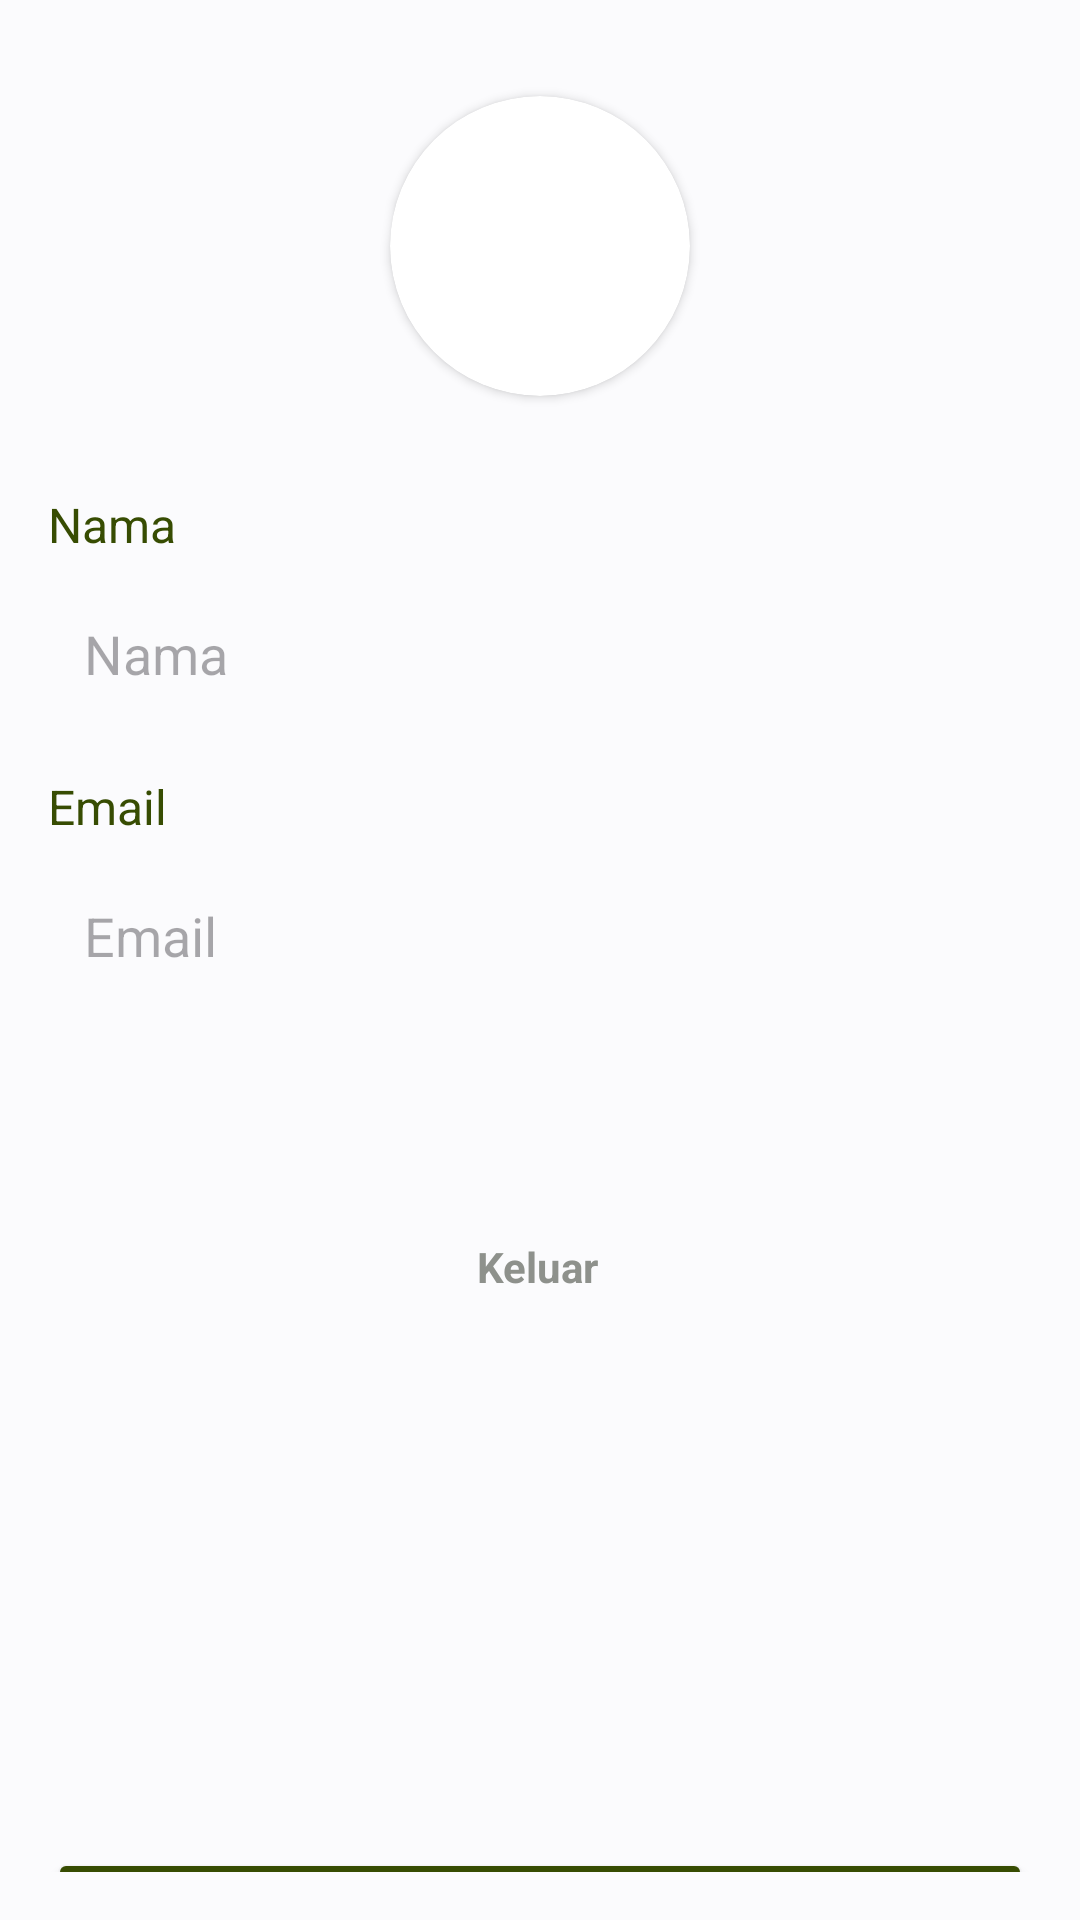

Produce the Android XML layout that renders to this screen, including the resource entries it uses.
<!-- AndroidManifest.xml: application theme Theme.LoginWithAnimation -->
<!-- res/layout/fragment_profile.xml -->
<?xml version="1.0" encoding="utf-8"?>
<androidx.constraintlayout.widget.ConstraintLayout xmlns:android="http://schemas.android.com/apk/res/android"
    xmlns:app="http://schemas.android.com/apk/res-auto"
    xmlns:tools="http://schemas.android.com/tools"
    android:layout_width="match_parent"
    android:layout_height="match_parent"
    android:padding="16dp"
    android:background="@color/white"
    tools:context=".view.MainActivity">



    <androidx.cardview.widget.CardView
        android:id="@+id/profileLayout"
        android:layout_width="100dp"
        android:layout_height="100dp"
        app:cardCornerRadius="50dp"
        android:elevation="0dp"
        android:layout_marginTop="16dp"
        android:layout_marginBottom="16dp"
        app:layout_constraintTop_toTopOf="parent"
        app:layout_constraintStart_toStartOf="parent"
        app:layout_constraintEnd_toEndOf="parent"
        >
        <ImageView
            android:id="@+id/profile_image"
            android:layout_width="match_parent"
            android:layout_height="match_parent"
            android:src="@drawable/ic_user"
            />
    </androidx.cardview.widget.CardView>

    <TextView
        android:id="@+id/label_name"
        android:layout_width="wrap_content"
        android:layout_height="wrap_content"
        android:layout_marginTop="32dp"
        android:textSize="16sp"
        android:text="Nama"
        android:textColor="@color/green"
        app:layout_constraintBottom_toTopOf="@id/profileName"
        app:layout_constraintEnd_toEndOf="parent"
        app:layout_constraintHorizontal_bias="0.0"
        app:layout_constraintStart_toStartOf="parent"
        app:layout_constraintTop_toBottomOf="@id/profileLayout" />

    <EditText
        android:id="@+id/profileName"
        android:layout_width="0dp"
        android:layout_height="wrap_content"
        android:layout_marginTop="8dp"
        android:textColor="@color/black"
        android:background="@drawable/edit_text_background"
        android:hint="Nama"
        android:padding="12dp"
        android:editable="false"
        android:inputType="none"
        app:layout_constraintTop_toBottomOf="@id/label_name"
        app:layout_constraintStart_toStartOf="parent"
        app:layout_constraintEnd_toEndOf="parent" />

    <TextView
        android:id="@+id/label_email"
        android:layout_width="wrap_content"
        android:layout_height="wrap_content"
        android:layout_marginTop="16dp"
        android:textSize="16sp"
        android:text="Email"
        android:textColor="@color/green"
        app:layout_constraintBottom_toTopOf="@id/profileEmail"
        app:layout_constraintEnd_toEndOf="parent"
        app:layout_constraintHorizontal_bias="0.0"
        app:layout_constraintStart_toStartOf="parent"
        app:layout_constraintTop_toBottomOf="@id/profileName" />

    <EditText
        android:id="@+id/profileEmail"
        android:layout_width="0dp"
        android:layout_height="wrap_content"
        android:layout_marginTop="8dp"
        android:background="@drawable/edit_text_background"
        android:textColor="@color/black"
        android:hint="Email"
        android:padding="12dp"
        android:editable="false"
        android:inputType="none"
        app:layout_constraintTop_toBottomOf="@id/label_email"
        app:layout_constraintStart_toStartOf="parent"
        app:layout_constraintEnd_toEndOf="parent" />

    <TextView
        android:id="@+id/logoutPromptTextView"
        android:layout_width="wrap_content"
        android:layout_height="wrap_content"
        android:layout_marginTop="12dp"
        android:padding="16dp"
        android:text="Keluar"
        android:textColor="#8E918C"
        android:textSize="14sp"
        android:textStyle="bold"
        app:layout_constraintBottom_toTopOf="@+id/button_edit"
        app:layout_constraintEnd_toEndOf="parent"
        app:layout_constraintHorizontal_bias="0.498"
        app:layout_constraintStart_toStartOf="parent"
        app:layout_constraintTop_toBottomOf="@+id/profileEmail"
        app:layout_constraintVertical_bias="0.224" />

        <Button
        android:id="@+id/button_edit"
        android:layout_width="0dp"
        android:layout_height="60dp"
        android:layout_marginTop="280dp"
        android:backgroundTint="@color/green"
        android:text="@string/Sunting"
        android:textSize="16sp"
        android:textColor="@android:color/white"
        app:layout_constraintEnd_toEndOf="parent"
        app:layout_constraintHorizontal_bias="1.0"
        app:layout_constraintStart_toStartOf="parent"
        app:layout_constraintTop_toBottomOf="@id/profileEmail" />

    <Button
        android:id="@+id/button_save"
        android:layout_width="0dp"
        android:layout_height="60dp"
        android:layout_marginTop="280dp"
        android:backgroundTint="@color/light_green"
        android:text="Simpan"
        android:textSize="16sp"
        android:visibility="gone"
        android:textColor="@android:color/black"
        app:layout_constraintEnd_toEndOf="parent"
        app:layout_constraintHorizontal_bias="1.0"
        app:layout_constraintStart_toStartOf="parent"
        app:layout_constraintTop_toBottomOf="@id/profileEmail" />
</androidx.constraintlayout.widget.ConstraintLayout>
<!-- resources referenced by this layout -->
<resources>
  <color name="black">#444C3A</color>
  <color name="green">#374C02</color>
  <color name="light_green">#E5F5DC</color>
  <color name="white">#FBFBFD</color>
  <string name="Sunting">Sunting</string>
  <style name="Theme.LoginWithAnimation" parent="Base.Theme.LoginWithAnimation" />
  <style name="Base.Theme.LoginWithAnimation" parent="Theme.Material3.DayNight.NoActionBar">
          
          
      </style>
</resources>
